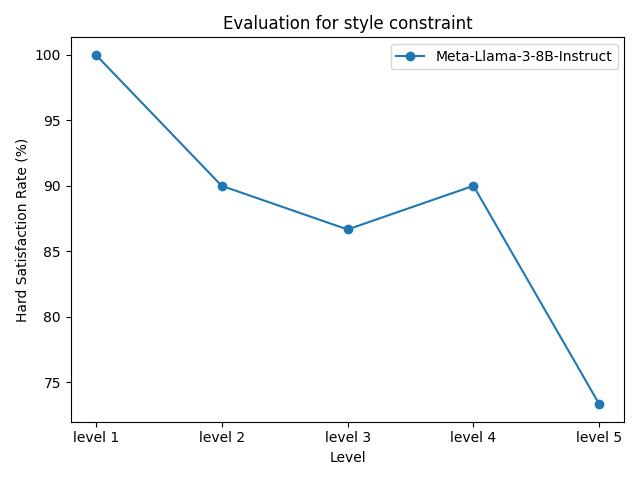

Source data for this figure (header and first rows):
model_name, level 1, level 2, level 3, level 4, level 5
Meta-Llama-3-8B-Instruct, 100.00%, 90.00%, 86.67%, 90.00%, 73.33%
